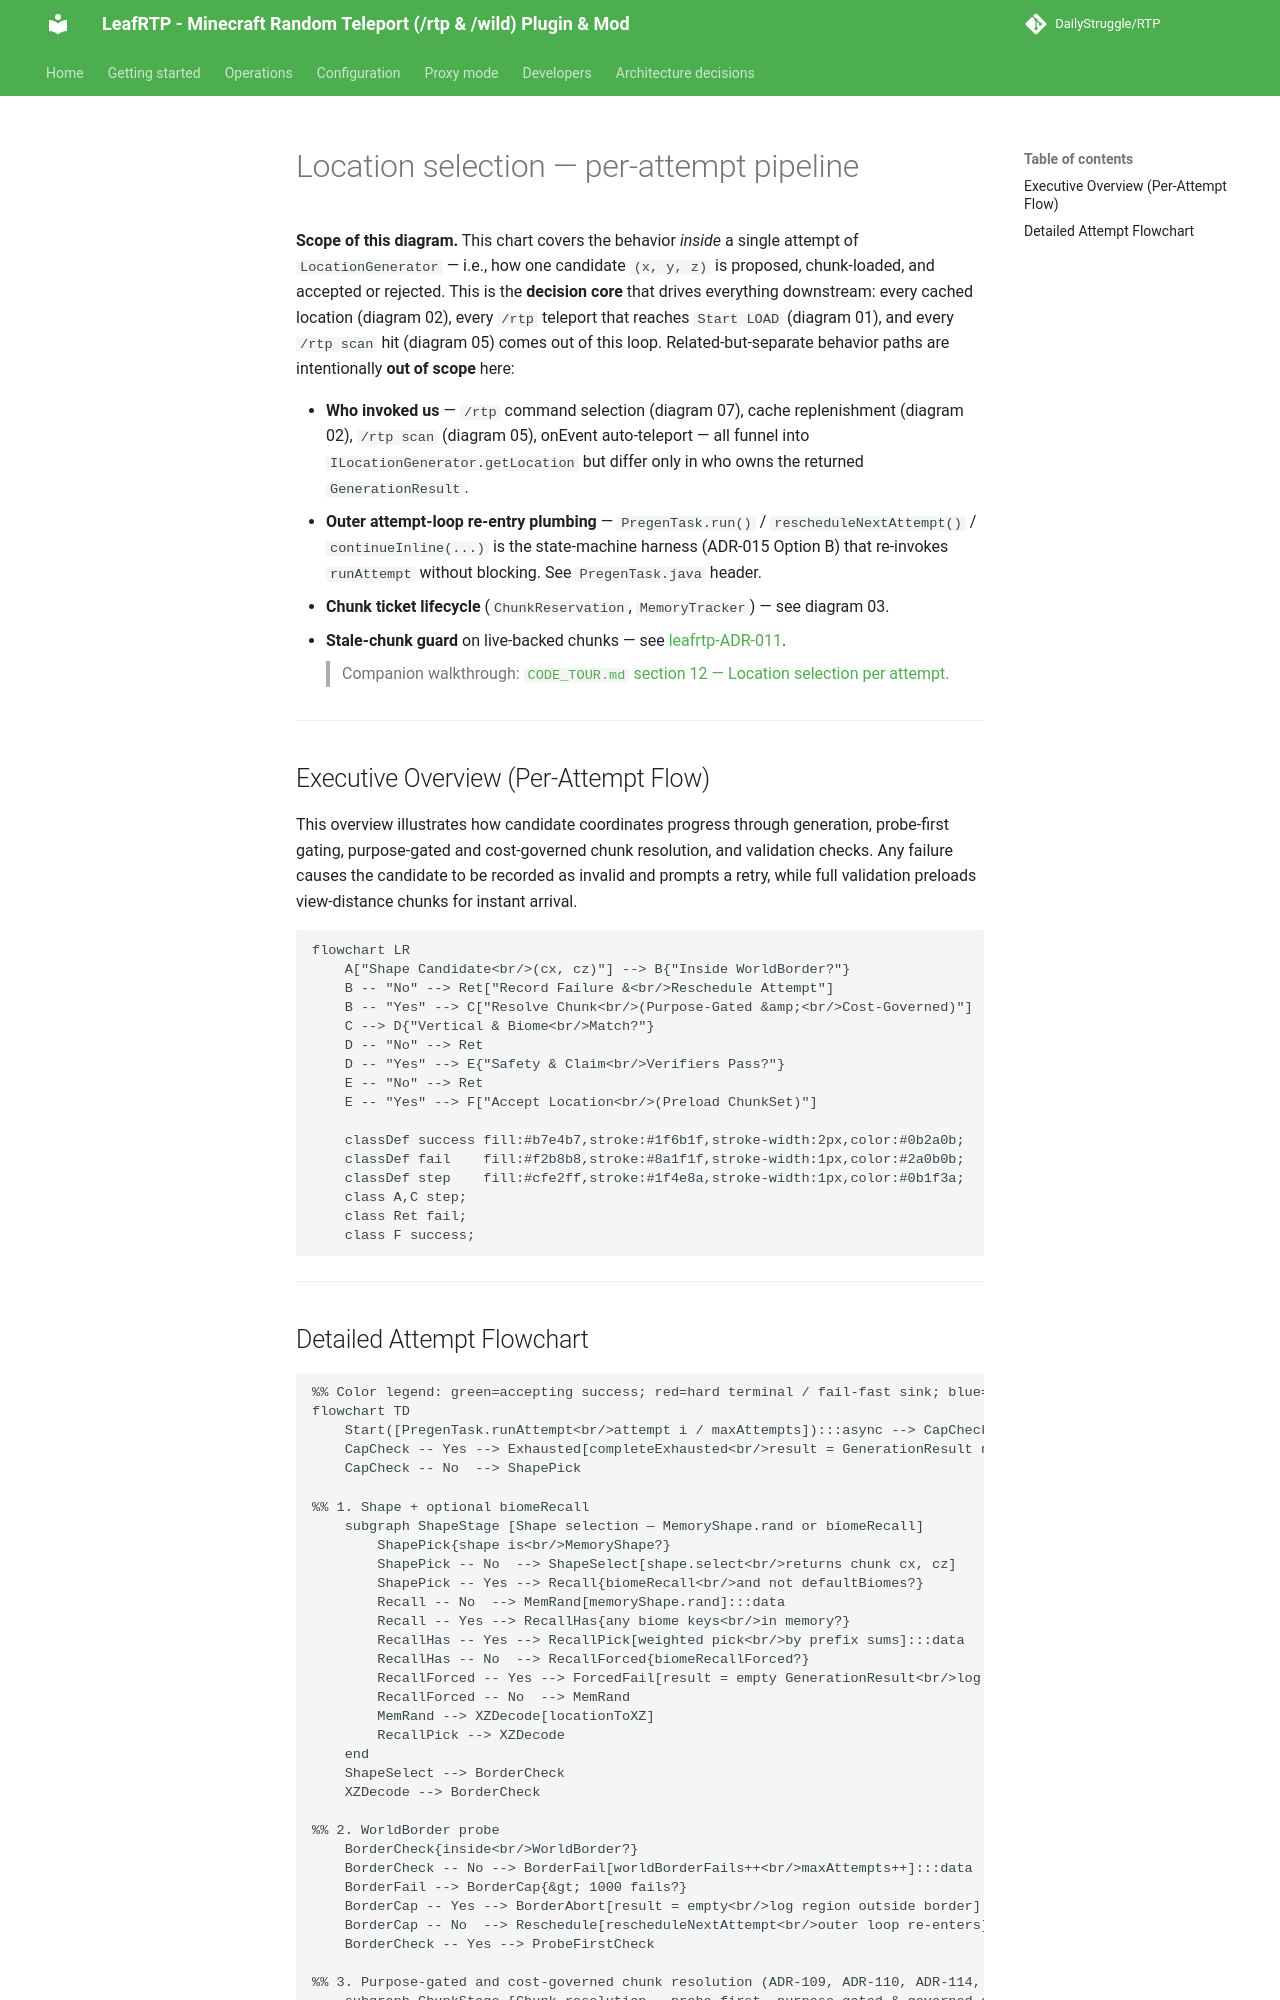

repository: DailyStruggle/RTP · page: architecture/08-location-selection-per-attempt/index.html · generator: mkdocs

# Location selection — per-attempt pipeline

**Scope of this diagram.** This chart covers the behavior *inside* a single attempt of `LocationGenerator` — i.e., how one candidate `(x, y, z)` is proposed, chunk-loaded, and accepted or rejected. This is the **decision core** that drives everything downstream: every cached location (diagram 02), every `/rtp` teleport that reaches `Start LOAD` (diagram 01), and every `/rtp scan` hit (diagram 05) comes out of this loop. Related-but-separate behavior paths are intentionally **out of scope** here:

- **Who invoked us** — `/rtp` command selection (diagram 07), cache replenishment (diagram 02), `/rtp scan` (diagram 05), onEvent auto-teleport — all funnel into `ILocationGenerator.getLocation` but differ only in who owns the returned `GenerationResult`.
- **Outer attempt-loop re-entry plumbing** — `PregenTask.run()` / `rescheduleNextAttempt()` / `continueInline(...)` is the state-machine harness (ADR-015 Option B) that re-invokes `runAttempt` without blocking. See `PregenTask.java` header.
- **Chunk ticket lifecycle** (`ChunkReservation`, `MemoryTracker`) — see diagram 03.
- **Stale-chunk guard** on live-backed chunks — see [leafrtp-ADR-011](../adr/leafrtp-ADR-011-stale-chunk-guard-countbound-pipes.md).
> Companion walkthrough: [`CODE_TOUR.md` section 12 — Location selection per attempt](../dev/CODE_TOUR.md).

---

## Executive Overview (Per-Attempt Flow)

This overview illustrates how candidate coordinates progress through generation, probe-first gating, purpose-gated and cost-governed chunk resolution, and validation checks. Any failure causes the candidate to be recorded as invalid and prompts a retry, while full validation preloads view-distance chunks for instant arrival.

```mermaid
flowchart LR
    A["Shape Candidate<br/>(cx, cz)"] --> B{"Inside WorldBorder?"}
    B -- "No" --> Ret["Record Failure &<br/>Reschedule Attempt"]
    B -- "Yes" --> C["Resolve Chunk<br/>(Purpose-Gated &amp;<br/>Cost-Governed)"]
    C --> D{"Vertical & Biome<br/>Match?"}
    D -- "No" --> Ret
    D -- "Yes" --> E{"Safety & Claim<br/>Verifiers Pass?"}
    E -- "No" --> Ret
    E -- "Yes" --> F["Accept Location<br/>(Preload ChunkSet)"]

    classDef success fill:#b7e4b7,stroke:#1f6b1f,stroke-width:2px,color:#0b2a0b;
    classDef fail    fill:#f2b8b8,stroke:#8a1f1f,stroke-width:1px,color:#2a0b0b;
    classDef step    fill:#cfe2ff,stroke:#1f4e8a,stroke-width:1px,color:#0b1f3a;
    class A,C step;
    class Ret fail;
    class F success;
```

---
